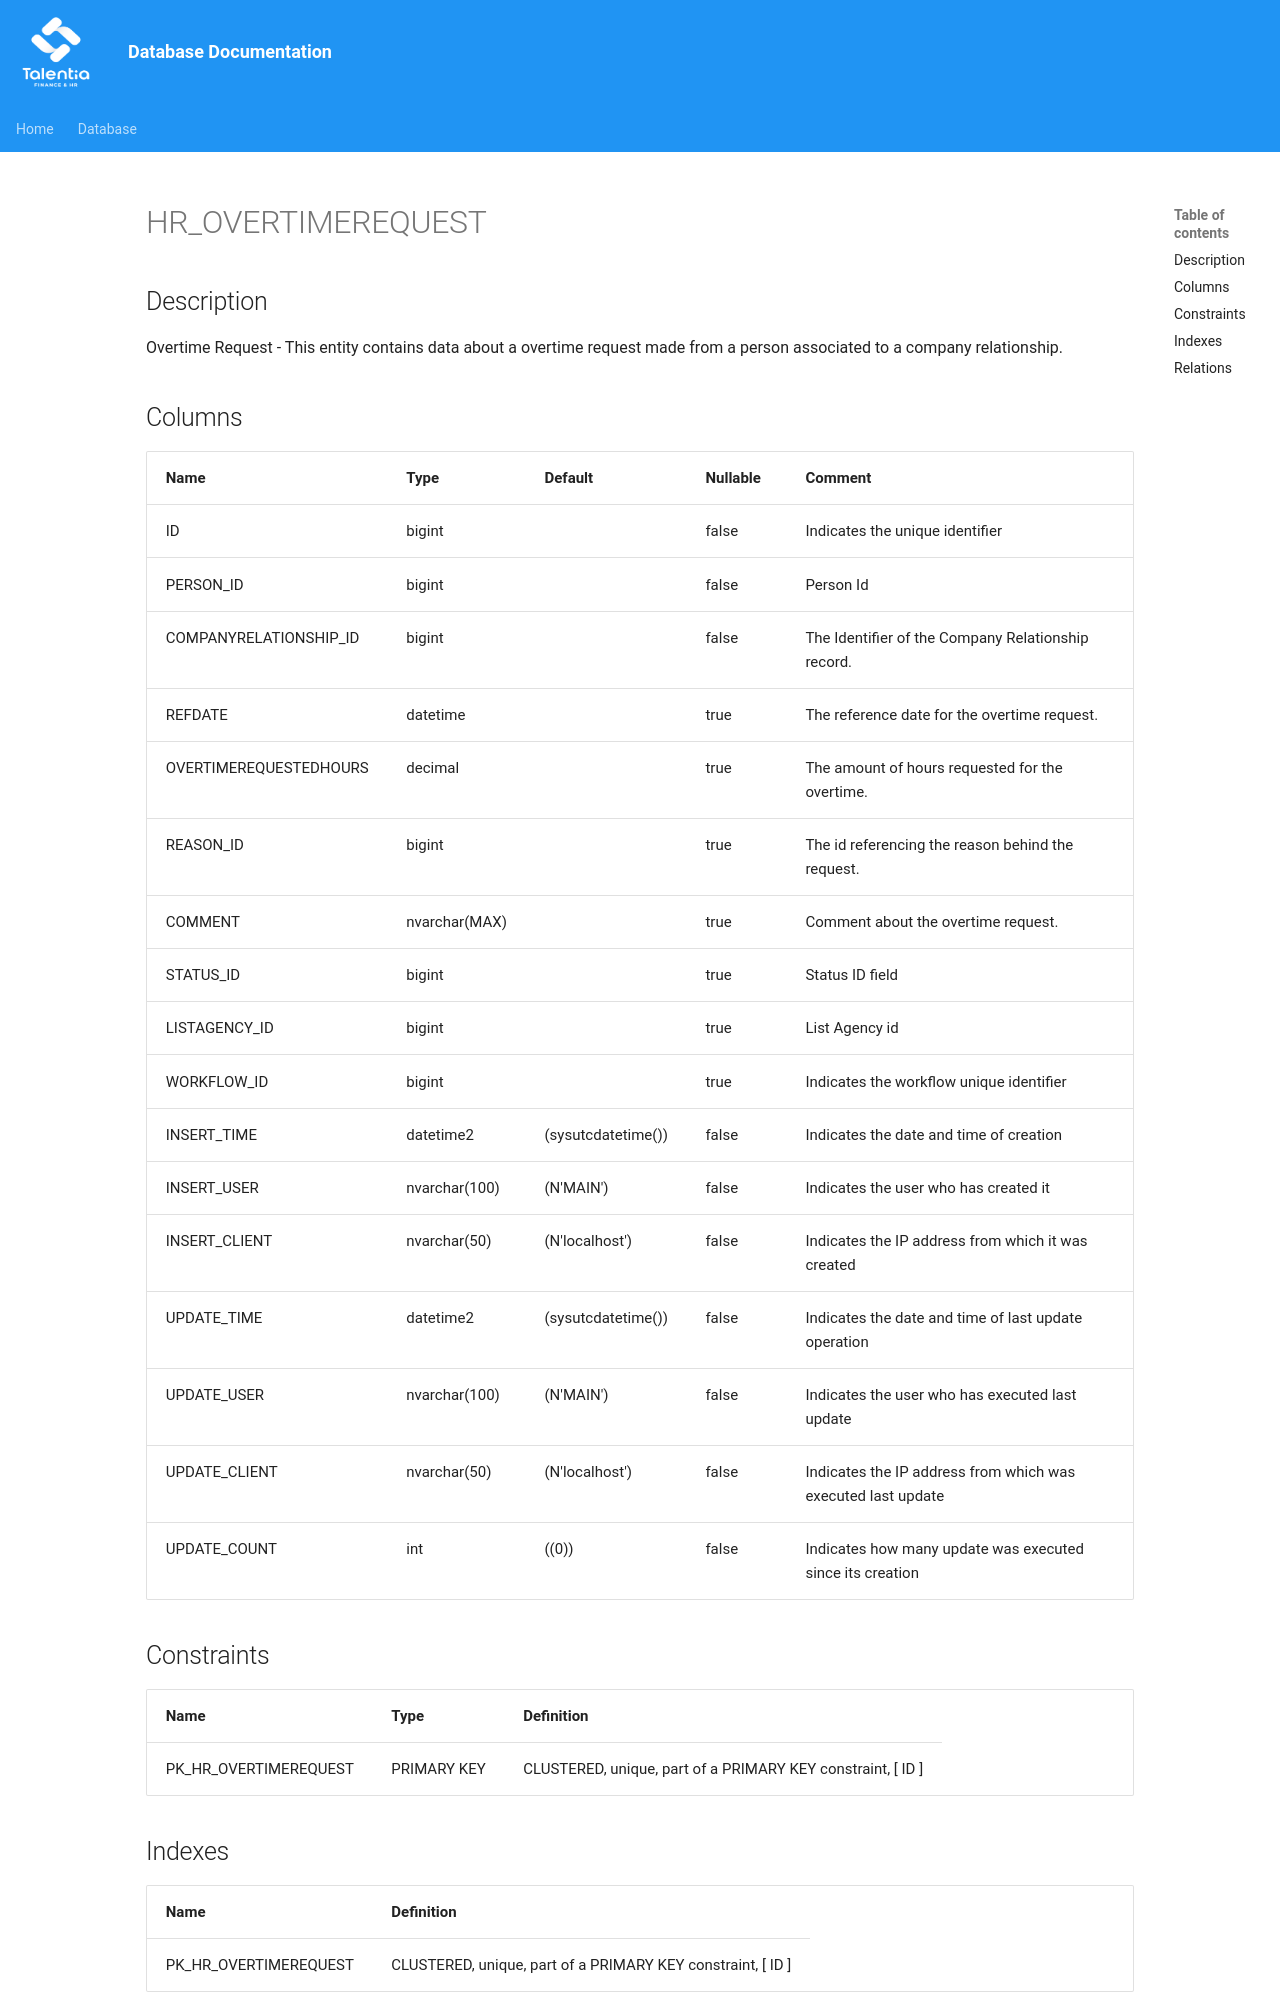

repository: giovanniporcelli/documentazione-db · page: schema/HR_OVERTIMEREQUEST/index.html · generator: mkdocs

# HR_OVERTIMEREQUEST

## Description

Overtime Request - This entity contains data about a overtime request made from a person associated to a company relationship.  


## Columns

| Name | Type | Default | Nullable | Comment |
| ---- | ---- | ------- | -------- | ------- |
| ID | bigint |  | false | Indicates the unique identifier |
| PERSON_ID | bigint |  | false | Person Id |
| COMPANYRELATIONSHIP_ID | bigint |  | false | The Identifier of the Company Relationship record. |
| REFDATE | datetime |  | true | The reference date for the overtime request. |
| OVERTIMEREQUESTEDHOURS | decimal |  | true | The amount of hours requested for the overtime. |
| REASON_ID | bigint |  | true | The id referencing the reason behind the request. |
| COMMENT | nvarchar(MAX) |  | true | Comment about the overtime request. |
| STATUS_ID | bigint |  | true | Status ID field |
| LISTAGENCY_ID | bigint |  | true | List Agency id |
| WORKFLOW_ID | bigint |  | true | Indicates the workflow unique identifier |
| INSERT_TIME | datetime2 | (sysutcdatetime()) | false | Indicates the date and time of creation |
| INSERT_USER | nvarchar(100) | (N'MAIN') | false | Indicates the user who has created it |
| INSERT_CLIENT | nvarchar(50) | (N'localhost') | false | Indicates the IP address from which it was created |
| UPDATE_TIME | datetime2 | (sysutcdatetime()) | false | Indicates the date and time of last update operation |
| UPDATE_USER | nvarchar(100) | (N'MAIN') | fals
